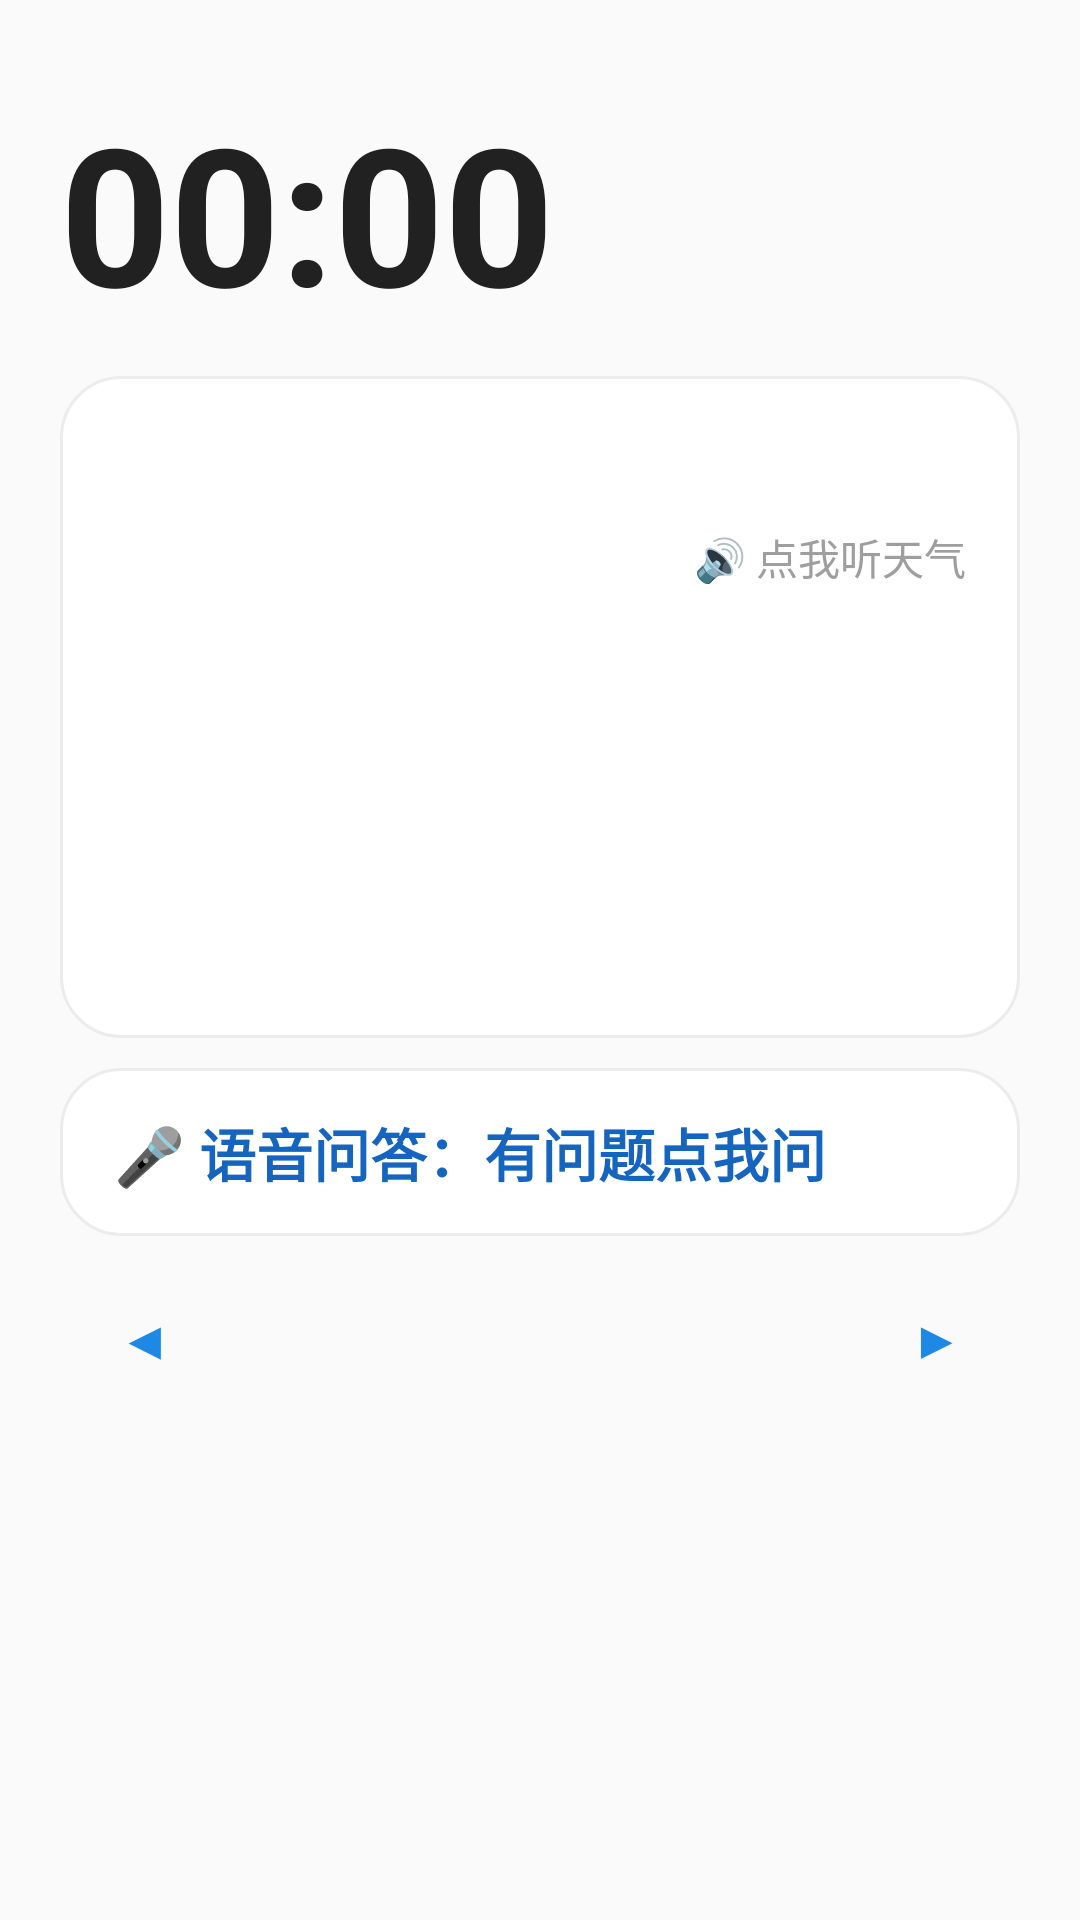

Produce the Android XML layout that renders to this screen, including the resource entries it uses.
<!-- AndroidManifest.xml: application theme Theme.Safphere -->
<!-- res/layout/page_life.xml -->
<?xml version="1.0" encoding="utf-8"?>
<LinearLayout xmlns:android="http://schemas.android.com/apk/res/android"
    xmlns:tools="http://schemas.android.com/tools"
    android:layout_width="match_parent"
    android:layout_height="match_parent"
    android:orientation="vertical"
    android:paddingStart="20dp"
    android:paddingTop="28dp"
    android:paddingEnd="20dp">

    
    <LinearLayout
        android:layout_width="match_parent"
        android:layout_height="wrap_content"
        android:gravity="center_vertical"
        android:orientation="horizontal">

        <TextClock
            android:id="@+id/lifeClock"
            android:layout_width="0dp"
            android:layout_height="wrap_content"
            android:layout_weight="1"
            android:autoSizeMaxTextSize="64sp"
            android:autoSizeMinTextSize="38sp"
            android:autoSizeTextType="uniform"
            android:maxLines="1"
            android:format12Hour="HH:mm"
            android:format24Hour="HH:mm"
            android:textColor="@color/text_main"
            android:textSize="64sp"
            android:textStyle="bold"
            tools:text="09:41" />

        <LinearLayout
            android:layout_width="wrap_content"
            android:layout_height="wrap_content"
            android:layout_marginStart="12dp"
            android:gravity="end"
            android:orientation="vertical">

            <TextView
                android:id="@+id/lifeDate"
                android:layout_width="wrap_content"
                android:layout_height="wrap_content"
                android:textColor="@color/text_main"
                android:textSize="19sp"
                android:textStyle="bold"
                tools:text="9月7日 星期一" />

            <TextView
                android:id="@+id/lifeLunar"
                android:layout_width="wrap_content"
                android:layout_height="wrap_content"
                android:layout_marginTop="4dp"
                android:textColor="@color/orange"
                android:textSize="15sp"
                tools:text="农历七月廿六" />
        </LinearLayout>
    </LinearLayout>

    
    <LinearLayout
        android:id="@+id/weatherCard"
        android:layout_width="match_parent"
        android:layout_height="wrap_content"
        android:layout_marginTop="12dp"
        android:background="@drawable/bg_card"
        android:clickable="true"
        android:focusable="true"
        android:orientation="vertical"
        android:padding="18dp">

        <LinearLayout
            android:layout_width="match_parent"
            android:layout_height="wrap_content"
            android:gravity="center_vertical"
            android:orientation="horizontal">

            <TextView
                android:id="@+id/weatherEmoji"
                android:layout_width="wrap_content"
                android:layout_height="wrap_content"
                android:textSize="56sp"
                tools:text="⛅" />

            <LinearLayout
                android:layout_width="0dp"
                android:layout_height="wrap_content"
                android:layout_marginStart="18dp"
                android:layout_weight="1"
                android:orientation="vertical">

                <TextView
                    android:id="@+id/weatherTemp"
                    android:layout_width="wrap_content"
                    android:layout_height="wrap_content"
                    android:textColor="@color/text_main"
                    android:textSize="42sp"
                    android:textStyle="bold"
                    tools:text="23°C" />

                <TextView
                    android:id="@+id/weatherDesc"
                    android:layout_width="wrap_content"
                    android:layout_height="wrap_content"
                    android:textColor="@color/text_secondary"
                    android:textSize="21sp"
                    tools:text="阴 · 20~30°" />
            </LinearLayout>

            <TextView
                android:layout_width="wrap_content"
                android:layout_height="wrap_content"
                android:text="🔊 点我听天气"
                android:textColor="#9E9E9E"
                android:textSize="14sp" />
        </LinearLayout>

        <TextView
            android:id="@+id/weatherTip"
            android:layout_width="match_parent"
            android:layout_height="wrap_content"
            android:layout_marginTop="12dp"
            android:textColor="@color/orange"
            android:textSize="22sp"
            android:textStyle="bold"
            tools:text="温度合适，出门走走吧" />

        
        <LinearLayout
            android:layout_width="match_parent"
            android:layout_height="wrap_content"
            android:layout_marginTop="10dp"
            android:orientation="horizontal">

            <TextView
                android:id="@+id/forecast0"
                android:layout_width="0dp"
                android:layout_height="wrap_content"
                android:layout_weight="1"
                android:gravity="center"
                android:lineSpacingMultiplier="1.15"
                android:textColor="@color/text_main"
                android:textSize="16sp"
                tools:text="明天
🌦️
18~21°" />

            <TextView
                android:id="@+id/forecast1"
                android:layout_width="0dp"
                android:layout_height="wrap_content"
                android:layout_weight="1"
                android:gravity="center"
                android:lineSpacingMultiplier="1.15"
                android:textColor="@color/text_main"
                android:textSize="16sp"
                tools:text="后天
☁️
15~24°" />

            <TextView
                android:id="@+id/forecast2"
                android:layout_width="0dp"
                android:layout_height="wrap_content"
                android:layout_weight="1"
                android:gravity="center"
                android:lineSpacingMultiplier="1.15"
                android:textColor="@color/text_main"
                android:textSize="16sp"
                tools:text="09/10
⛅
15~28°" />
        </LinearLayout>

        <TextView
            android:id="@+id/weatherMeta"
            android:layout_width="match_parent"
            android:layout_height="wrap_content"
            android:layout_marginTop="8dp"
            android:gravity="end"
            android:textColor="#9E9E9E"
            android:textSize="14sp"
            tools:text="北京 · 更新于 10:23" />
    </LinearLayout>

    
    <TextView
        android:id="@+id/aiEntry"
        android:layout_width="match_parent"
        android:layout_height="56dp"
        android:layout_marginTop="10dp"
        android:background="@drawable/bg_card"
        android:clickable="true"
        android:focusable="true"
        android:gravity="center_vertical"
        android:paddingStart="18dp"
        android:paddingEnd="18dp"
        android:text="🎤 语音问答：有问题点我问"
        android:textColor="@color/blue_dark"
        android:textSize="19sp"
        android:textStyle="bold" />

    
    <LinearLayout
        android:layout_width="match_parent"
        android:layout_height="wrap_content"
        android:layout_marginTop="10dp"
        android:gravity="center_vertical"
        android:orientation="horizontal">

        <TextView
            android:id="@+id/btnPrevMonth"
            android:layout_width="56dp"
            android:layout_height="48dp"
            android:gravity="center"
            android:text="◀"
            android:textColor="@color/blue"
            android:textSize="18sp" />

        <TextView
            android:id="@+id/calTitle"
            android:layout_width="0dp"
            android:layout_height="wrap_content"
            android:layout_weight="1"
            android:gravity="center"
            android:textColor="@color/text_main"
            android:textSize="19sp"
            android:textStyle="bold"
            tools:text="2026年9月" />

        <TextView
            android:id="@+id/btnNextMonth"
            android:layout_width="56dp"
            android:layout_height="48dp"
            android:gravity="center"
            android:text="▶"
            android:textColor="@color/blue"
            android:textSize="18sp" />
    </LinearLayout>

    
    <LinearLayout
        android:id="@+id/calRows"
        android:layout_width="match_parent"
        android:layout_height="0dp"
        android:layout_weight="1"
        android:orientation="vertical" />
</LinearLayout>
<!-- resources referenced by this layout -->
<resources>
  <color name="blue">#1E88E5</color>
  <color name="blue_dark">#1565C0</color>
  <color name="orange">#FB8C00</color>
  <color name="text_main">#212121</color>
  <color name="text_secondary">#616161</color>
  <!-- drawable bg_card (drawable) -->
  <?xml version="1.0" encoding="utf-8"?>
  <shape xmlns:android="http://schemas.android.com/apk/res/android" android:shape="rectangle">
      <solid android:color="#FFFFFF" />
      <corners android:radius="20dp" />
      <stroke android:width="1dp" android:color="#ECECEC" />
  </shape>
  <style name="Theme.Safphere" parent="Theme.MaterialComponents.Light.NoActionBar">
          <item name="colorPrimary">@color/blue</item>
          <item name="colorPrimaryVariant">@color/blue_dark</item>
          <item name="colorOnPrimary">#FFFFFF</item>
          <item name="colorSecondary">@color/green</item>
          <item name="colorSecondaryVariant">@color/green_dark</item>
          <item name="colorOnSecondary">#FFFFFF</item>
          <item name="android:colorBackground">@color/bg</item>
          <item name="colorSurface">@color/card</item>
          <item name="android:statusBarColor">#FFFFFF</item>
          <item name="android:windowLightStatusBar">true</item>
          <item name="android:navigationBarColor">#FFFFFF</item>
          <item name="android:windowLightNavigationBar" tools:targetApi="o_mr1">true</item>
      </style>
  <color name="green">#43A047</color>
  <color name="green_dark">#2E7D32</color>
  <color name="bg">#FAFAFA</color>
  <color name="card">#FFFFFF</color>
</resources>
